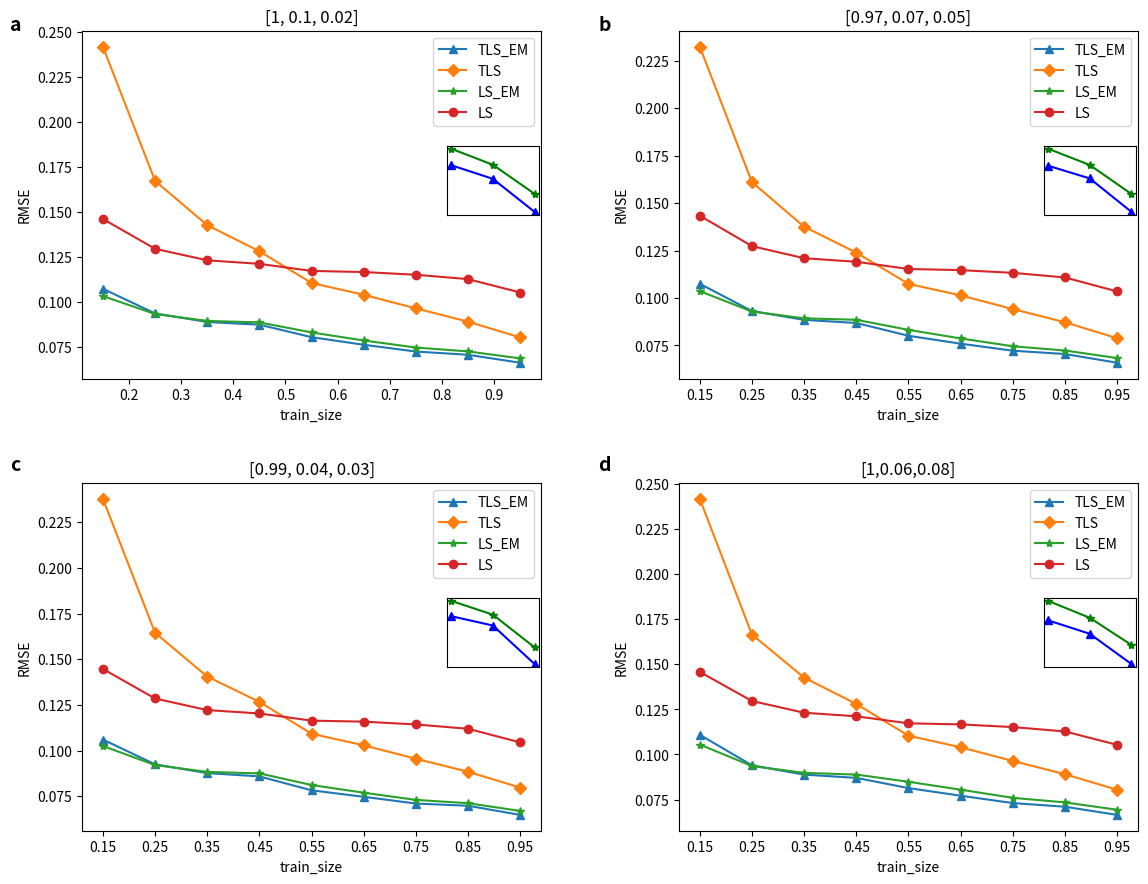

The matplotlib source for this figure:

from matplotlib import pyplot as plt

from mpl_toolkits.axes_grid1.inset_locator import inset_axes


import numpy as np
med_tls_em_rmse0=[0.10739202428228475, 0.09372489429832595, 0.08894437664393298, 0.08746814354927684, 0.0805287675551736, 0.07631105441331074, 0.07256498038830031, 0.07074661682297248, 0.0663424153361223]
med_tls_rmse0=[0.24180531239573386, 0.16726337760792784, 0.14268178893446404, 0.12819288298057943, 0.11059570043537237, 0.1040410916615759, 0.09650127572830089, 0.08913648878641837, 0.08037076053834957]
med_ls_em_rmse0=[0.10334282496788533, 0.0933980035248172, 0.08953837814079055, 0.08873002092683008, 0.08316023899237245, 0.07869102788456843, 0.07476660612033915, 0.07262161465731717, 0.06874818650035505]
med_ls_rmse0=[0.14613540381067502, 0.12957470364233442, 0.12318252882292714, 0.12122241825884233, 0.11730007306777657, 0.11666292465177139, 0.11516532573677707, 0.11273416264047069, 0.10530821390728343]

med_tls_em_rmse1=[0.10750407384036514, 0.09313456151863742, 0.08847369750602299, 0.08684443193081057, 0.08010939249141089, 0.07594077763422255, 0.07224368780480583, 0.07050003744125236, 0.06590492866487202]
med_tls_rmse1=[0.23245050554072022, 0.16105460024607712, 0.1375666729559965, 0.12391934545244487, 0.10746350008962349, 0.10136755951274085, 0.09417552861227357, 0.08724217841921192, 0.07880901756525664]
med_ls_em_rmse1=[0.10361283551172809, 0.09289698543982464, 0.0892996430008718, 0.08852262389668891, 0.08322636921274051, 0.0787096265745818, 0.07458131456294631, 0.0723418787881559, 0.06836187674308145]
med_ls_rmse1=[0.14338418659904167, 0.12733680019653149, 0.12095816882492791, 0.11908499836119471, 0.11528325844198253, 0.11469120464308288, 0.1132542140899995, 0.11081098686482148, 0.10347172825018021]


med_tls_em_rmse2=[0.10606009252358942, 0.09247784965077381, 0.08768997835208166, 0.08588582096294924, 0.07825281574567897, 0.07471169974178306, 0.07102197487362344, 0.06980458642681989, 0.06479573706283975]
med_tls_rmse2=[0.23790441674417503, 0.16452901346994447, 0.1405355728153337, 0.12668903202665724, 0.10923519843043321, 0.10288789701335276, 0.09554692577326829, 0.08839737875084634, 0.0797739190329706]
med_ls_em_rmse2=[0.10253267020599204, 0.09209101723041144, 0.0883305704883973, 0.08753395455870115, 0.0811606306929946, 0.07695010488180598, 0.0730116240630933, 0.07121665636984083, 0.06696102396983822]
med_ls_rmse2=[0.14470570533690194, 0.12852904685951955, 0.12219044781309084, 0.12032952868851193, 0.11640383432470405, 0.11584932959806898, 0.11431644167898984, 0.1119528805113238, 0.10448715538906805]

med_tls_em_rmse3=[0.11095553995399518, 0.09399346358440307, 0.08882996351062686, 0.0870357010999185, 0.08136778791175305, 0.07713542995478626, 0.07304045687017915, 0.07102129765963822, 0.06647776957267915]
med_tls_rmse3=[0.24192843234212072, 0.16657420938958023, 0.14266661058252983, 0.1280696346388221, 0.11044275948751277, 0.10399661240835632, 0.09642740351923593, 0.08906012393806825, 0.08042434035084253]
med_ls_em_rmse3=[0.1055317934246299, 0.09360649609990329, 0.08980766476495551, 0.08884505420219392, 0.08487318055300752, 0.08048569019006666, 0.0759578350940012, 0.07341911577993365, 0.06933820745540453]
med_ls_rmse3=[0.14584921656321012, 0.12969094273230375, 0.12316931884348342, 0.1211960386764619, 0.11729847641419834, 0.11670241876762864, 0.11521570231280788, 0.11279881763800256, 0.10534715966549481]


x_plt = train_array = np.arange(0.15, 1.0, 0.1)

fig, axs = plt.subplots(2, 2, figsize=(12, 10))

# 在每个子图中绘制对应的数据
axs[0, 0].plot(x_plt, med_tls_em_rmse0,label='TLS_EM',marker='^', linestyle='-' )
axs[0, 0].plot(x_plt, med_tls_rmse0,label='TLS',marker='D', linestyle='-')
axs[0, 0].plot(x_plt, med_ls_em_rmse0,label='LS_EM',marker='*', linestyle='-' )
axs[0, 0].plot(x_plt, med_ls_rmse0,label='LS',marker='o', linestyle='-' )
# axs[0, 0].set_xlabel('Noise')
# axs[0, 0].set_ylabel('RMSE')
# axs[0, 0].set_xticks(x_plt)
axs[0, 0].set_title('[1, 0.1, 0.02]')
axs[0, 0].locator_params(axis='x', nbins=10)  # 在横坐标上显示6个刻度
axins = inset_axes(axs[0, 0], width="20%", height="20%", loc='center right',bbox_to_anchor=(0.01, 0.07, 1, 1),
                   bbox_transform=axs[0,0].transAxes)
# 在放大区域中绘制数据
axins.plot(np.arange(0,3,1), med_tls_em_rmse0[6:9],label='TLS_EM',linestyle='-',marker='^',color='blue' )
axins.plot(np.arange(0,3,1), med_ls_em_rmse0[6:9],label='LS_EM',linestyle='-',marker='*',color='green' )
# 不显示放大区域的坐标刻度
axins.set_xticks([])
axins.set_yticks([])


# axs[0, 0].title("data split:{},noise generation:{}".format(s, m))

axs[0, 1].plot(x_plt, med_tls_em_rmse1,label='TLS_EM',marker='^', linestyle='-')
axs[0, 1].plot(x_plt, med_tls_rmse1, label='TLS',marker='D', linestyle='-')
axs[0, 1].plot(x_plt, med_ls_em_rmse1, label='LS_EM',marker='*', linestyle='-')
axs[0, 1].plot(x_plt, med_ls_rmse1, label='LS',marker='o', linestyle='-')
# axs[0, 1].set_xlabel('Noise')
# axs[0, 1].set_ylabel('RMSE')
axs[0, 1].set_title('[0.97, 0.07, 0.05]')
axs[0, 1].set_xticks(x_plt)
axs[0, 1].locator_params(axis='x', nbins=10)  # 在横坐标上显示6个刻度

axins = inset_axes(axs[0, 1], width="20%", height="20%", loc='center right',bbox_to_anchor=(0.01, 0.07, 1, 1),
                   bbox_transform=axs[0,1].transAxes)
# 在放大区域中绘制数据
axins.plot(np.arange(0,3,1), med_tls_em_rmse1[6:9],label='TLS_EM',linestyle='-',marker='^',color='blue' )
axins.plot(np.arange(0,3,1), med_ls_em_rmse1[6:9],label='LS_EM',linestyle='-',marker='*',color='green' )
# 不显示放大区域的坐标刻度
axins.set_xticks([])
axins.set_yticks([])



axs[1, 0].plot(x_plt, med_tls_em_rmse2, label='TLS_EM',marker='^', linestyle='-' )
axs[1, 0].plot(x_plt, med_tls_rmse2, label='TLS',marker='D', linestyle='-')
axs[1, 0].plot(x_plt, med_ls_em_rmse2, label='LS_EM',marker='*', linestyle='-' )
axs[1, 0].plot(x_plt, med_ls_rmse2, label='LS',marker='o', linestyle='-')
axs[1, 0].set_title('[0.99, 0.04, 0.03]')
axs[1, 0].set_xticks(x_plt)
axs[1, 0].locator_params(axis='x', nbins=10)  # 在横坐标上显示6个刻度
axins = inset_axes(axs[1, 0], width="20%", height="20%", loc='center right',bbox_to_anchor=(0.01, 0.07, 1, 1),
                   bbox_transform=axs[1,0].transAxes)
# 在放大区域中绘制数据
axins.plot(np.arange(0,3,1), med_tls_em_rmse2[6:9],label='TLS_EM',linestyle='-',marker='^',color='blue' )
axins.plot(np.arange(0,3,1), med_ls_em_rmse2[6:9],label='LS_EM',linestyle='-',marker='*',color='green' )
# 不显示放大区域的坐标刻度
axins.set_xticks([])
axins.set_yticks([])


axs[1, 1].plot(x_plt, med_tls_em_rmse3, label='TLS_EM',marker='^', linestyle='-' )
axs[1, 1].plot(x_plt, med_tls_rmse3, label='TLS',marker='D', linestyle='-')
axs[1, 1].plot(x_plt, med_ls_em_rmse3, label='LS_EM' ,marker='*', linestyle='-')
axs[1, 1].plot(x_plt, med_ls_rmse3, label='LS',marker='o', linestyle='-')
# axs[1, 1].set_xlabel('Noise')
# axs[1, 1].set_ylabel('RMSE')
axs[1, 1].set_title('[1,0.06,0.08]')
axs[1, 1].set_xticks(x_plt)
axs[1, 1].locator_params(axis='x', nbins=10)  # 在横坐标上显示6个刻度
axins = inset_axes(axs[1, 1], width="20%", height="20%", loc='center right',bbox_to_anchor=(0.01, 0.07, 1, 1),
                   bbox_transform=axs[1,1].transAxes)
# 在放大区域中绘制数据
axins.plot(np.arange(0,3,1), med_tls_em_rmse3[6:9],label='TLS_EM',linestyle='-',marker='^',color='blue' )
axins.plot(np.arange(0,3,1), med_ls_em_rmse3[6:9],label='LS_EM',linestyle='-',marker='*',color='green' )
# 不显示放大区域的坐标刻度
axins.set_xticks([])
axins.set_yticks([])

# 添加标题和标签
plt.subplots_adjust(left=0.07, right=0.95, top=0.9, bottom=0.1, wspace=0.3, hspace=0.3)
# plt.subplots_adjust(wspace=0.5, hspace=0.5)
# 在整个图上添加 'a', 'b', 'c', 'd' 的标注
fig.text(0.01, 0.9, 'a', fontsize=14, fontweight='bold')
fig.text(0.5, 0.9, 'b', fontsize=14, fontweight='bold')
fig.text(0.01, 0.46, 'c', fontsize=14, fontweight='bold')
fig.text(0.5, 0.46, 'd', fontsize=14, fontweight='bold')

# fig.suptitle('Comparison of RMSE for Four Methods')
for ax in axs.flat:
    ax.set(xlabel='train_size', ylabel='RMSE')
    ax.legend()

plt.show()

# fig, axs = plt.subplots(2, 2, figsize=(12, 10))
#
# # 在每个子图中绘制对应的数据
# axs[0, 0].plot(x_plt, med_tls_em_rmse0,label='TLS_EM',marker='o', linestyle='-' )
# axs[0, 0].plot(x_plt, med_tls_rmse0,label='TLS',marker='o', linestyle='-')
# axs[0, 0].plot(x_plt, med_ls_em_rmse0,label='LS_EM',marker='o', linestyle='-' )
# axs[0, 0].plot(x_plt, med_ls_rmse0,label='LS',marker='o', linestyle='-' )
# # axs[0, 0].set_xlabel('Noise')
# # axs[0, 0].set_ylabel('RMSE')
# # axs[0, 0].set_xticks(x_plt)
# axs[0, 0].set_title('[1, 0.1, 0.02]')
# axs[0, 0].locator_params(axis='x', nbins=10)  # 在横坐标上显示6个刻度
# # axs[0, 0].title("data split:{},noise generation:{}".format(s, m))
#
# axs[0, 1].plot(x_plt, med_tls_em_rmse1,label='TLS_EM',marker='o', linestyle='-')
# axs[0, 1].plot(x_plt, med_tls_rmse1, label='TLS',marker='o', linestyle='-')
# axs[0, 1].plot(x_plt, med_ls_em_rmse1, label='LS_EM',marker='o', linestyle='-')
# axs[0, 1].plot(x_plt, med_ls_rmse1, label='LS',marker='o', linestyle='-')
# # axs[0, 1].set_xlabel('Noise')
# # axs[0, 1].set_ylabel('RMSE')
# axs[0, 1].set_title('[0.97, 0.07, 0.05]')
# axs[0, 1].set_xticks(x_plt)
# axs[0, 1].locator_params(axis='x', nbins=10)  # 在横坐标上显示6个刻度
#
#
#
# axs[1, 0].plot(x_plt, med_tls_em_rmse2, label='TLS_EM',marker='o', linestyle='-' )
# axs[1, 0].plot(x_plt, med_tls_rmse2, label='TLS',marker='o', linestyle='-')
# axs[1, 0].plot(x_plt, med_ls_em_rmse2, label='LS_EM',marker='o', linestyle='-' )
# axs[1, 0].plot(x_plt, med_ls_rmse2, label='LS',marker='o', linestyle='-')
# axs[1, 0].set_title('[0.99, 0.04, 0.03]')
# axs[1, 0].set_xticks(x_plt)
# axs[1, 0].locator_params(axis='x', nbins=10)  # 在横坐标上显示6个刻度
#
# axs[1, 1].plot(x_plt, med_tls_em_rmse3, label='TLS_EM',marker='o', linestyle='-' )
# axs[1, 1].plot(x_plt, med_tls_rmse3, label='TLS',marker='o', linestyle='-')
# axs[1, 1].plot(x_plt, med_ls_em_rmse3, label='LS_EM' ,marker='o', linestyle='-')
# axs[1, 1].plot(x_plt, med_ls_rmse3, label='LS',marker='o', linestyle='-')
# # axs[1, 1].set_xlabel('Noise')
# # axs[1, 1].set_ylabel('RMSE')
# axs[1, 1].set_title('[1,0.06,0.08]')
# axs[1, 1].set_xticks(x_plt)
# axs[1, 1].locator_params(axis='x', nbins=10)  # 在横坐标上显示6个刻度
# # 添加标题和标签
# plt.subplots_adjust(wspace=0.5, hspace=0.5)
# # 在整个图上添加 'a', 'b', 'c', 'd' 的标注
# fig.text(0.05, 0.9, 'a', fontsize=14, fontweight='bold')
# fig.text(0.5, 0.9, 'b', fontsize=14, fontweight='bold')
# fig.text(0.05, 0.46, 'c', fontsize=14, fontweight='bold')
# fig.text(0.5, 0.46, 'd', fontsize=14, fontweight='bold')
#
# # fig.suptitle('Comparison of RMSE for Four Methods')
# for ax in axs.flat:
#     ax.set(xlabel='train_size', ylabel='RMSE')
#     ax.legend()
#
# plt.show()
